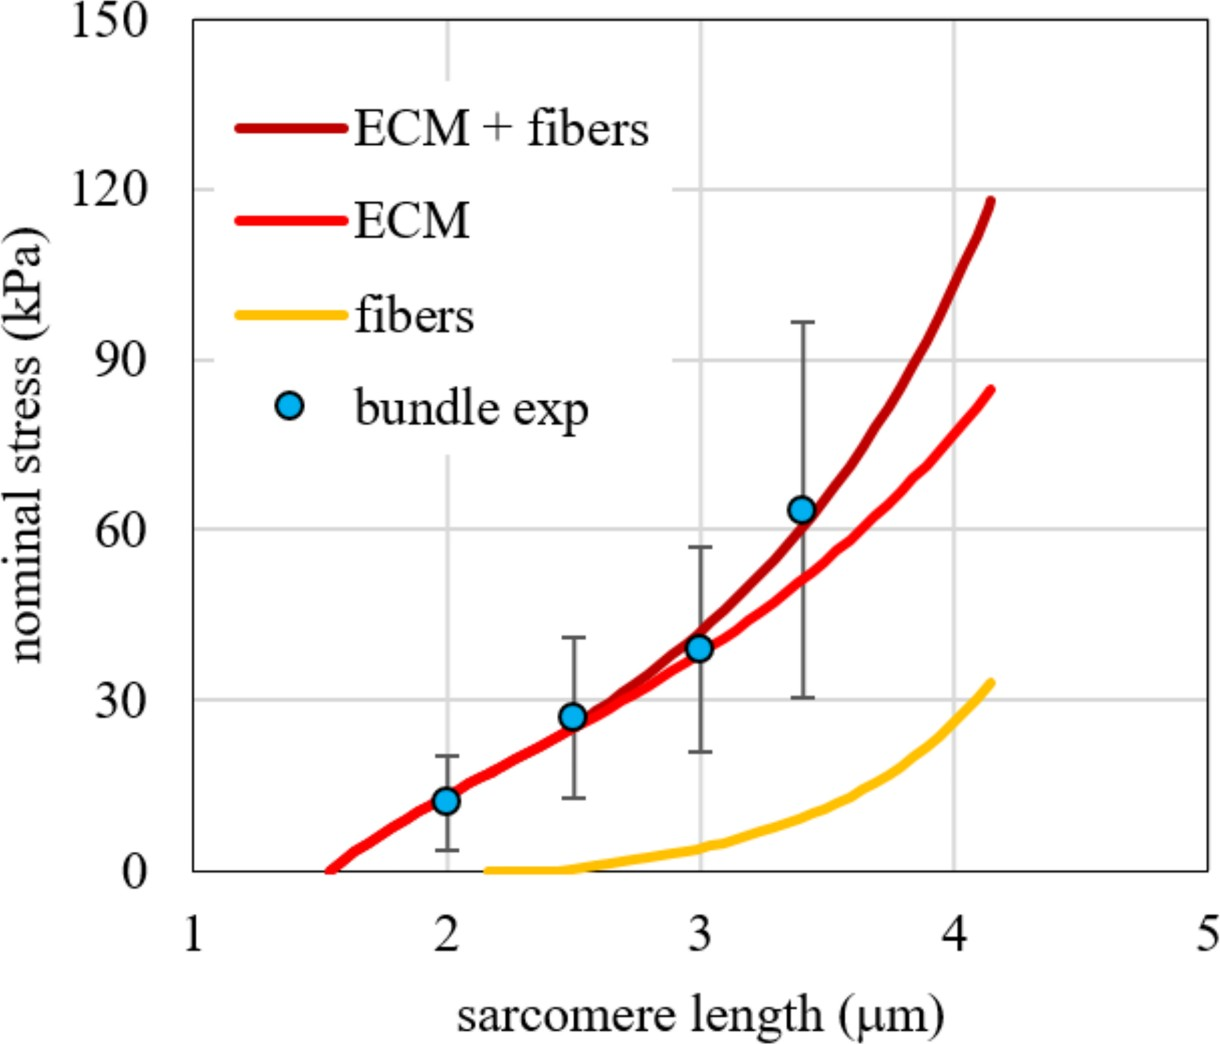

The data file committed next to this chart (first rows):
x, fpeLow
1.998, 3.772
2.494, 12.87
3, 21.3
3.397, 30.4
x, fpeMean
1.998, 12.2
2.494, 27.29
2.995, 39.27
3.397, 63.68
x, fpeHigh
1.998, 20.41
2.499, 41.05
2.995, 57.03
3.402, 96.75
